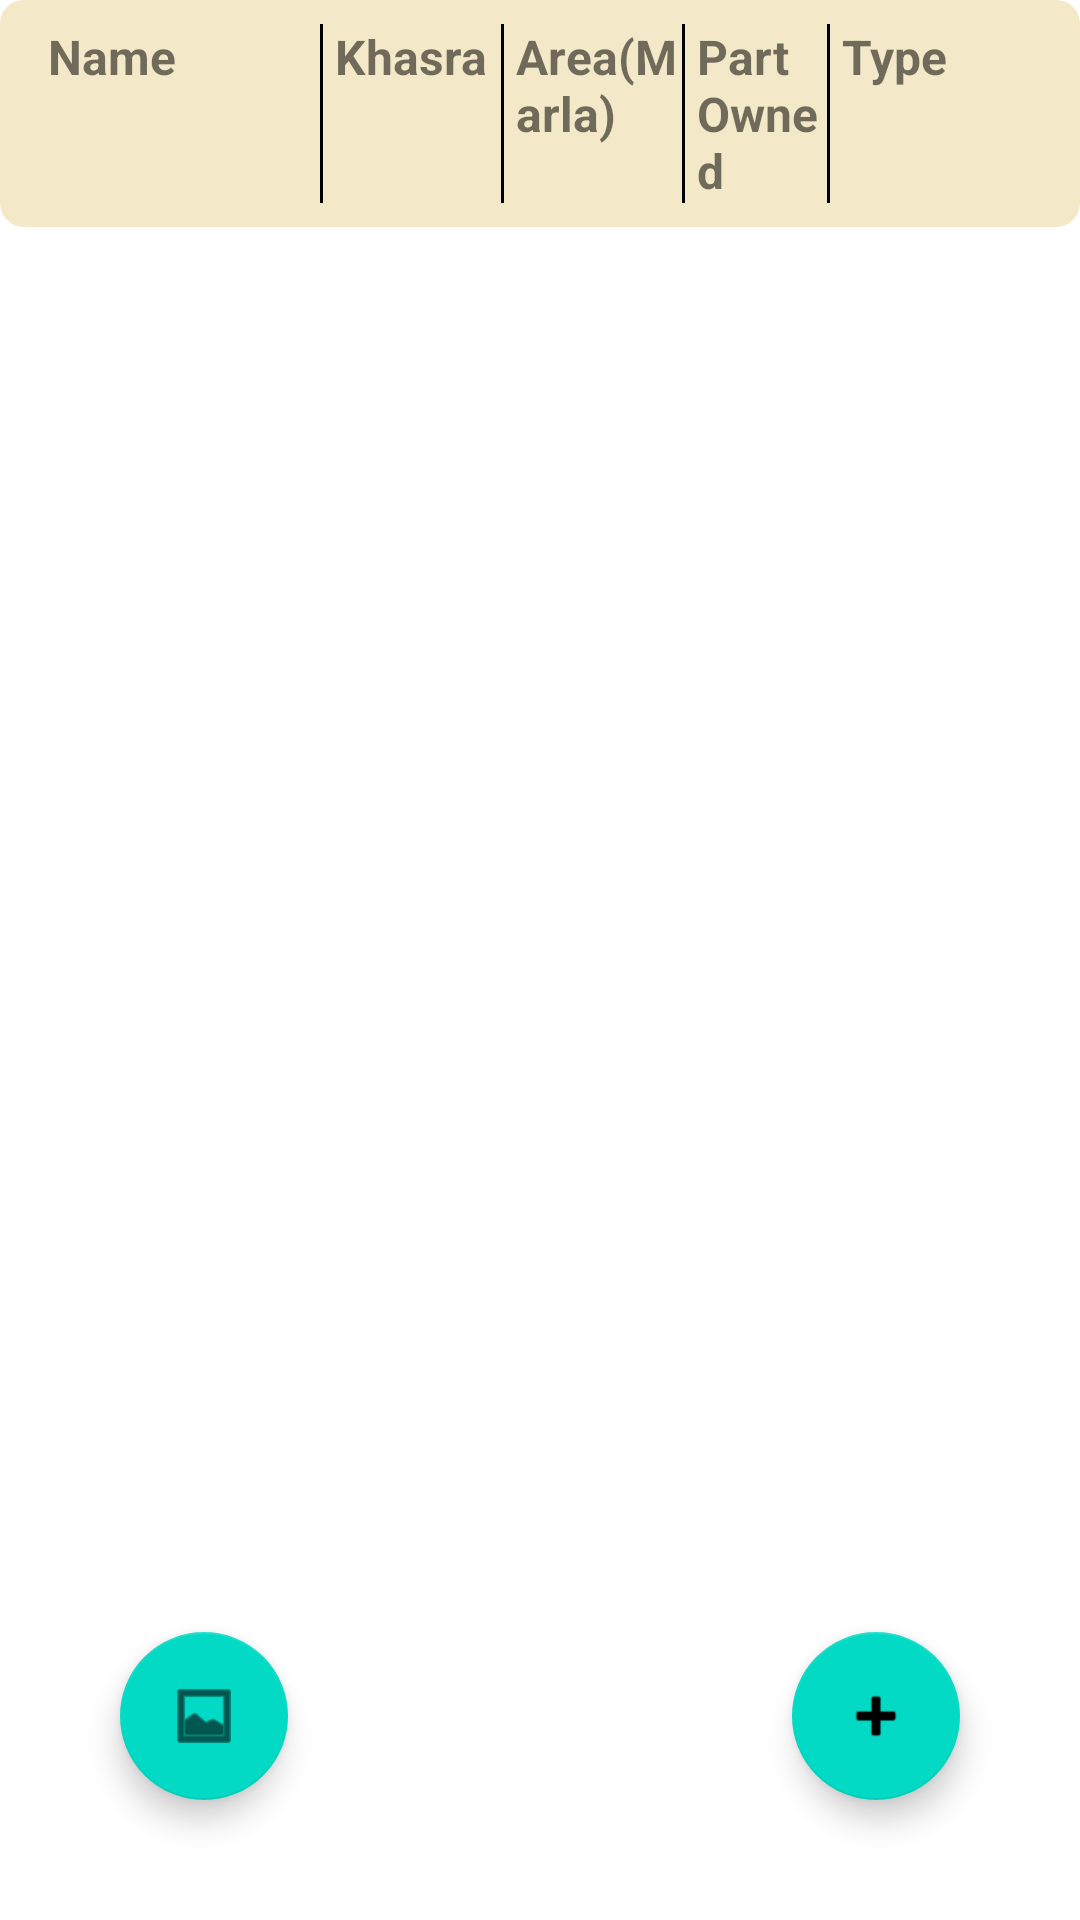

Here is an Android app screen rendered from its layout file. Give the layout XML and the strings, colors and styles it references.
<!-- AndroidManifest.xml: application theme Theme.LandRecorder -->
<!-- res/layout/main_fragment.xml -->
<?xml version="1.0" encoding="utf-8"?>
<layout xmlns:android="http://schemas.android.com/apk/res/android"
    xmlns:app="http://schemas.android.com/apk/res-auto"
    xmlns:tools="http://schemas.android.com/tools">

    <androidx.constraintlayout.widget.ConstraintLayout
        android:layout_width="match_parent"
        android:layout_height="match_parent"
        android:layout_margin="10dp">

        <LinearLayout
            android:layout_width="match_parent"
            android:layout_height="match_parent"
            android:orientation="vertical"
            tools:context=".ui.main.MainFragment">

            <LinearLayout
                android:id="@+id/ll_row_header"
                android:layout_width="match_parent"
                android:layout_height="wrap_content"
                android:background="@drawable/bg_row_record"
                android:orientation="horizontal"
                android:weightSum="14">

                <TextView
                    android:id="@+id/txt_name"
                    android:layout_width="0dp"
                    android:layout_height="wrap_content"
                    android:layout_weight="4"
                    android:paddingLeft="4dp"
                    android:text="Name"
                    android:textSize="16sp"
                    android:textStyle="bold" />

                <View
                    android:layout_width="1dp"
                    android:layout_height="match_parent"
                    android:background="#000000" />

                <TextView
                    android:id="@+id/txt_khasra"
                    android:layout_width="0dp"
                    android:layout_height="wrap_content"
                    android:layout_weight="2.5"
                    android:paddingLeft="4dp"
                    android:text="Khasra"
                    android:textSize="16sp"
                    android:textStyle="bold" />

                <View
                    android:layout_width="1dp"
                    android:layout_height="match_parent"
                    android:background="#000000" />

                <TextView
                    android:id="@+id/txt_area"
                    android:layout_width="0dp"
                    android:layout_height="wrap_content"
                    android:layout_weight="2.5"
                    android:paddingLeft="4dp"
                    android:text="Area(Marla)"
                    android:textSize="16sp"
                    android:textStyle="bold" />

                <View
                    android:layout_width="1dp"
                    android:layout_height="match_parent"
                    android:background="#000000" />

                <TextView
                    android:id="@+id/txt_part_owned"
                    android:layout_width="0dp"
                    android:layout_height="wrap_content"
                    android:layout_weight="2"
                    android:paddingLeft="4dp"
                    android:text="Part Owned"
                    android:textSize="16sp"
                    android:textStyle="bold" />

                <View
                    android:layout_width="1dp"
                    android:layout_height="match_parent"
                    android:background="#000000" />

                <TextView
                    android:id="@+id/txt_type"
                    android:layout_width="0dp"
                    android:layout_height="wrap_content"
                    android:layout_weight="3"
                    android:paddingLeft="4dp"
                    android:text="Type"
                    android:textSize="16sp"
                    android:textStyle="bold" />
            </LinearLayout>

            <androidx.recyclerview.widget.RecyclerView
                android:id="@+id/recycler_records"
                android:layout_width="match_parent"
                android:layout_height="match_parent"
                android:layout_marginTop="4dp"
                app:layout_constraintTop_toBottomOf="@id/ll_row_header" />
        </LinearLayout>

        <com.google.android.material.floatingactionbutton.FloatingActionButton
            android:id="@+id/fab_add_record"
            android:layout_width="wrap_content"
            android:layout_height="wrap_content"
            android:layout_margin="40dp"
            android:clickable="true"
            android:src="@android:drawable/ic_input_add"
            app:layout_constraintBottom_toBottomOf="parent"
            app:layout_constraintRight_toRightOf="parent" />

        <com.google.android.material.floatingactionbutton.FloatingActionButton
            android:id="@+id/fab_chart_view"
            android:layout_width="wrap_content"
            android:layout_height="wrap_content"
            android:layout_margin="40dp"
            android:clickable="true"
            android:src="@android:drawable/ic_menu_gallery"
            app:layout_constraintBottom_toBottomOf="parent"
            app:layout_constraintLeft_toLeftOf="parent" />
    </androidx.constraintlayout.widget.ConstraintLayout>
</layout>
<!-- resources referenced by this layout -->
<resources>
  <!-- drawable bg_row_record (drawable) -->
  <?xml version="1.0" encoding="utf-8"?>
  <shape xmlns:android="http://schemas.android.com/apk/res/android">
      <solid android:color="#F3E8C7" />
      <padding
          android:bottom="8dp"
          android:left="12dp"
          android:right="12dp"
          android:top="8dp" />
      <corners
          android:bottomLeftRadius="8dp"
          android:bottomRightRadius="8dp"
          android:topLeftRadius="8dp"
          android:topRightRadius="8dp" />
  </shape>
  <style name="Theme.LandRecorder" parent="Theme.MaterialComponents.DayNight.DarkActionBar">
          
          <item name="colorPrimary">@color/purple_500</item>
          <item name="colorPrimaryVariant">@color/purple_700</item>
          <item name="colorOnPrimary">@color/white</item>
          
          <item name="colorSecondary">@color/teal_200</item>
          <item name="colorSecondaryVariant">@color/teal_700</item>
          <item name="colorOnSecondary">@color/black</item>
          
          <item name="android:statusBarColor" tools:targetApi="l">?attr/colorPrimaryVariant</item>
          
      </style>
  <!-- not gathered from this repository: default colours our renderer supplied (Android Studio template values) -->
  <color name="purple_500">#FF6200EE</color>
  <color name="purple_700">#FF3700B3</color>
  <color name="teal_200">#FF03DAC5</color>
  <color name="teal_700">#FF018786</color>
  <color name="black">#FF000000</color>
  <color name="white">#FFFFFFFF</color>
</resources>
